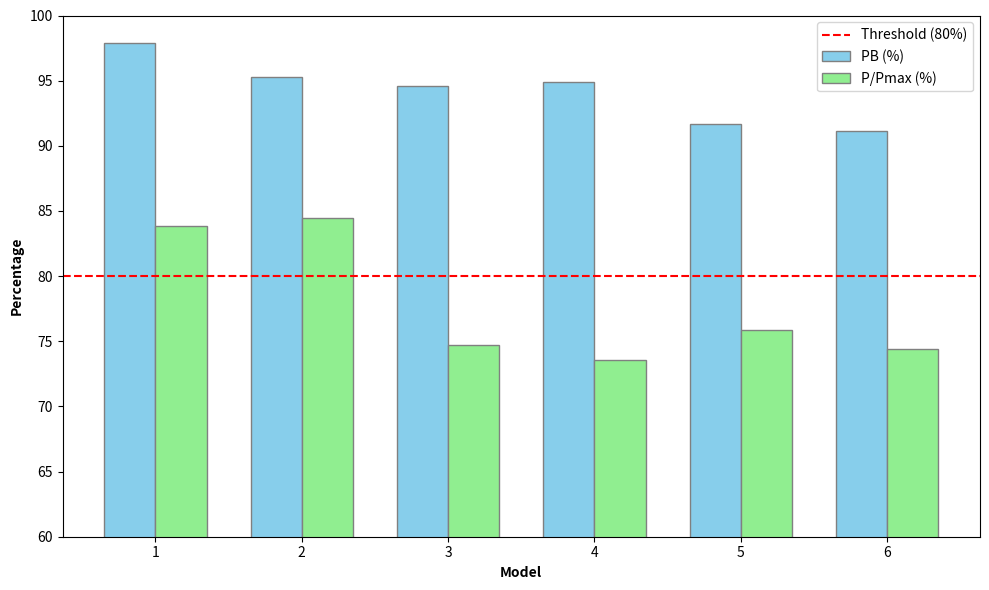

Write the Python code that produced this figure.
import matplotlib.pyplot as plt
import pandas as pd

# Data
data = {

    'Model': ['1','2','3','4','5','6'],
    'PB': [97.86, 95.26, 94.60, 94.86, 91.66, 91.14],
    'P/Pmax': [83.81,84.45,74.68,73.59,75.89,74.37]
}


df = pd.DataFrame(data)

# Plotting configurations
fig, ax = plt.subplots(figsize=(10, 6))
bar_width = 0.35
r1 = range(len(df))
r2 = [x + bar_width for x in r1]

# Colors for highlighting Model2
colors_pb = ['skyblue' ]
colors_ppmax = ['lightgreen' ]
ax.axhline(y=80, color='r', linestyle='--', label='Threshold (80%)')


# Bars with Model2 highlighted
ax.bar(r1, df['PB'], color=colors_pb, width=bar_width, edgecolor='grey', label='PB (%)')
ax.bar(r2, df['P/Pmax'], color=colors_ppmax, width=bar_width, edgecolor='grey', label='P/Pmax (%)')

# Adjustments to layout
ax.set_xlabel('Model', fontweight='bold')
ax.set_ylabel('Percentage', fontweight='bold')
ax.set_title('')
ax.set_xticks([r + bar_width/2 for r in range(len(df))])
ax.set_xticklabels(df['Model'])
ax.set_ylim(60, 100)  # Setting the lower limit of y-axis to 60
ax.legend()

# Show the plot
plt.tight_layout()
plt.show()

plt.savefig("jingzhundu.png")
